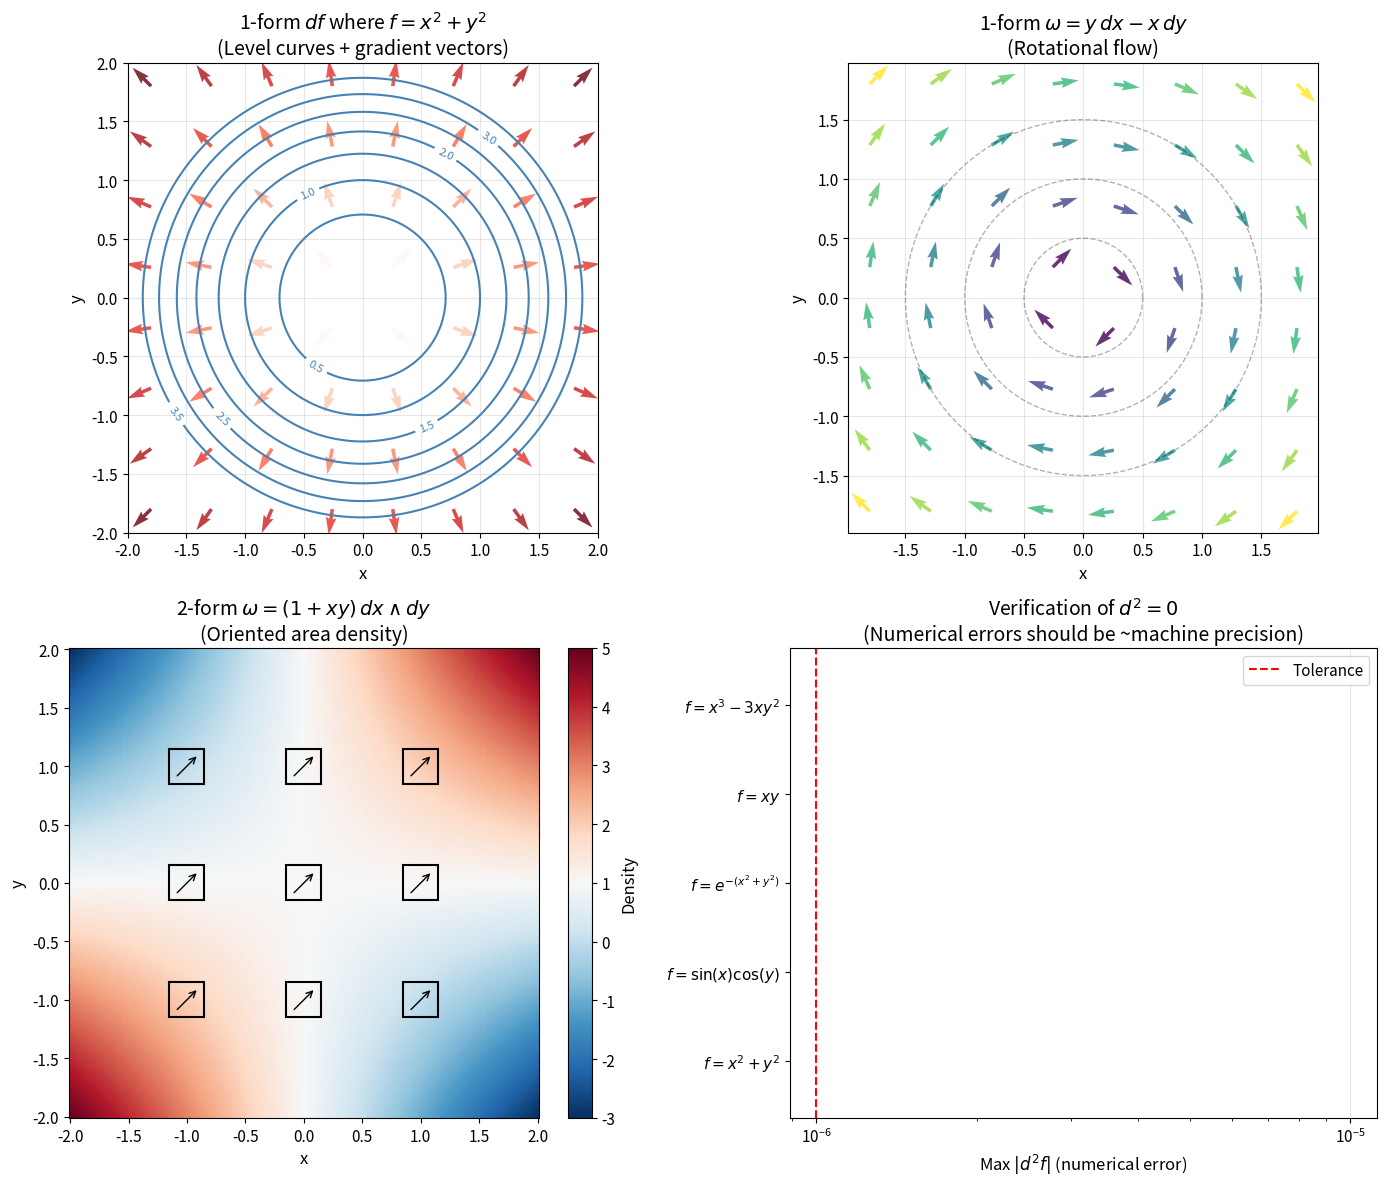

The matplotlib source for this figure:
import numpy as np
import matplotlib.pyplot as plt
from itertools import combinations, permutations
from functools import reduce
from typing import Dict, Tuple, Callable, List

# Set up plotting style
plt.rcParams['figure.figsize'] = (12, 10)
plt.rcParams['font.size'] = 11
plt.rcParams['axes.labelsize'] = 12
plt.rcParams['axes.titlesize'] = 14

class DifferentialForm:
    """
    Represents a differential k-form in R^n.
    
    A form is stored as a dictionary mapping basis multi-indices (tuples)
    to coefficient functions.
    """
    
    def __init__(self, dim: int, degree: int, components: Dict[Tuple[int, ...], Callable] = None):
        """
        Initialize a differential form.
        
        Parameters:
        -----------
        dim : int
            Dimension of the ambient space
        degree : int
            Degree of the form (0 for functions, 1 for 1-forms, etc.)
        components : dict
            Dictionary mapping index tuples to coefficient functions
        """
        self.dim = dim
        self.degree = degree
        self.components = components if components else {}
        self._clean_components()
    
    def _clean_components(self):
        """Remove zero components and sort indices."""
        cleaned = {}
        for idx, coeff in self.components.items():
            if idx:  # Non-empty index
                sorted_idx, sign = self._sort_with_sign(idx)
                if sorted_idx in cleaned:
                    old_coeff = cleaned[sorted_idx]
                    cleaned[sorted_idx] = lambda x, c1=old_coeff, c2=coeff, s=sign: c1(x) + s * c2(x)
                else:
                    cleaned[sorted_idx] = (lambda x, c=coeff, s=sign: s * c(x)) if sign != 1 else coeff
            else:  # 0-form
                cleaned[idx] = coeff
        self.components = cleaned
    
    @staticmethod
    def _sort_with_sign(idx: Tuple[int, ...]) -> Tuple[Tuple[int, ...], int]:
        """Sort indices and compute sign of permutation."""
        if len(idx) <= 1:
            return idx, 1
        
        # Check for repeated indices
        if len(idx) != len(set(idx)):
            return tuple(sorted(idx)), 0
        
        # Bubble sort counting swaps
        lst = list(idx)
        swaps = 0
        for i in range(len(lst)):
            for j in range(i + 1, len(lst)):
                if lst[i] > lst[j]:
                    lst[i], lst[j] = lst[j], lst[i]
                    swaps += 1
        return tuple(lst), (-1) ** swaps
    
    def evaluate(self, point: np.ndarray) -> Dict[Tuple[int, ...], float]:
        """Evaluate all coefficients at a point."""
        return {idx: coeff(point) for idx, coeff in self.components.items()}
    
    def __repr__(self):
        terms = []
        coord_names = ['x', 'y', 'z', 'w'][:self.dim]
        for idx, coeff in self.components.items():
            if self.degree == 0:
                terms.append(f"f(x)")
            else:
                basis = ' ∧ '.join([f"d{coord_names[i]}" for i in idx])
                terms.append(f"f_{{{idx}}}(x) {basis}")
        return ' + '.join(terms) if terms else '0'

def wedge_product(alpha: DifferentialForm, beta: DifferentialForm) -> DifferentialForm:
    """
    Compute the wedge product α ∧ β.
    
    For a k-form α and l-form β, returns a (k+l)-form.
    """
    if alpha.dim != beta.dim:
        raise ValueError("Forms must be defined on the same space")
    
    new_degree = alpha.degree + beta.degree
    if new_degree > alpha.dim:
        return DifferentialForm(alpha.dim, new_degree, {})
    
    new_components = {}
    
    for idx_a, coeff_a in alpha.components.items():
        for idx_b, coeff_b in beta.components.items():
            # Concatenate indices
            new_idx = idx_a + idx_b
            sorted_idx, sign = DifferentialForm._sort_with_sign(new_idx)
            
            if sign == 0:  # Repeated index
                continue
            
            new_coeff = lambda x, ca=coeff_a, cb=coeff_b, s=sign: s * ca(x) * cb(x)
            
            if sorted_idx in new_components:
                old_coeff = new_components[sorted_idx]
                new_components[sorted_idx] = lambda x, c1=old_coeff, c2=new_coeff: c1(x) + c2(x)
            else:
                new_components[sorted_idx] = new_coeff
    
    return DifferentialForm(alpha.dim, new_degree, new_components)

# Test wedge product anticommutativity
print("Testing wedge product properties in R³:")
print("dx ∧ dy = -dy ∧ dx (anticommutativity)")
print("dx ∧ dx = 0 (nilpotency)")

def exterior_derivative(omega: DifferentialForm, h: float = 1e-7) -> DifferentialForm:
    """
    Compute the exterior derivative dω numerically.
    
    Uses central difference for partial derivatives.
    """
    new_degree = omega.degree + 1
    if new_degree > omega.dim:
        return DifferentialForm(omega.dim, new_degree, {})
    
    new_components = {}
    
    for idx, coeff in omega.components.items():
        for i in range(omega.dim):
            # Compute ∂coeff/∂x^i
            def partial_i(x, coeff=coeff, i=i, h=h):
                x_plus = x.copy()
                x_minus = x.copy()
                x_plus[i] += h
                x_minus[i] -= h
                return (coeff(x_plus) - coeff(x_minus)) / (2 * h)
            
            # New index is (i,) wedged with existing indices
            new_idx = (i,) + idx
            sorted_idx, sign = DifferentialForm._sort_with_sign(new_idx)
            
            if sign == 0:  # Repeated index
                continue
            
            final_coeff = lambda x, p=partial_i, s=sign: s * p(x)
            
            if sorted_idx in new_components:
                old_coeff = new_components[sorted_idx]
                new_components[sorted_idx] = lambda x, c1=old_coeff, c2=final_coeff: c1(x) + c2(x)
            else:
                new_components[sorted_idx] = final_coeff
    
    return DifferentialForm(omega.dim, new_degree, new_components)

# Define f(x,y,z) = x² + y² + z²
def f_sphere(x):
    return x[0]**2 + x[1]**2 + x[2]**2

# Create 0-form
f = DifferentialForm(dim=3, degree=0, components={(): f_sphere})

# Compute exterior derivative
df = exterior_derivative(f)

# Test at point (1, 2, 3)
test_point = np.array([1.0, 2.0, 3.0])
result = df.evaluate(test_point)

print("Example: f(x,y,z) = x² + y² + z²")
print(f"df at point (1, 2, 3):")
for idx, val in result.items():
    coord = ['x', 'y', 'z'][idx[0]]
    print(f"  Coefficient of d{coord}: {val:.6f} (expected: {2*test_point[idx[0]]:.6f})")

# Define ω = y dx - x dy
omega_rotation = DifferentialForm(
    dim=3, 
    degree=1,
    components={
        (0,): lambda x: x[1],   # y dx
        (1,): lambda x: -x[0],  # -x dy
    }
)

# Compute exterior derivative (curl)
d_omega = exterior_derivative(omega_rotation)

# Test at point (1, 2, 0)
test_point = np.array([1.0, 2.0, 0.0])
result = d_omega.evaluate(test_point)

print("Example: ω = y dx - x dy")
print(f"dω at point (1, 2, 0):")
for idx, val in result.items():
    coords = ['x', 'y', 'z']
    basis = f"d{coords[idx[0]]} ∧ d{coords[idx[1]]}"
    print(f"  Coefficient of {basis}: {val:.6f} (expected: -2.0)")

# Test d² = 0 on f = x*y*z
def f_product(x):
    return x[0] * x[1] * x[2]

f_test = DifferentialForm(dim=3, degree=0, components={(): f_product})
df_test = exterior_derivative(f_test)
ddf_test = exterior_derivative(df_test)

# Evaluate at random point
test_point = np.array([1.5, 2.5, 0.5])
result_ddf = ddf_test.evaluate(test_point)

print("Verification of d² = 0:")
print(f"Testing on f = xyz at point (1.5, 2.5, 0.5)")
print(f"d²f components (should all be ≈ 0):")
for idx, val in result_ddf.items():
    coords = ['x', 'y', 'z']
    basis = f"d{coords[idx[0]]} ∧ d{coords[idx[1]]}"
    print(f"  {basis}: {val:.2e}")

fig = plt.figure(figsize=(14, 12))

# ============================================================
# Panel 1: 1-form df where f = x² + y² (level curves + gradient)
# ============================================================
ax1 = fig.add_subplot(2, 2, 1)

x = np.linspace(-2, 2, 100)
y = np.linspace(-2, 2, 100)
X, Y = np.meshgrid(x, y)
Z = X**2 + Y**2

# Level curves
levels = [0.5, 1.0, 1.5, 2.0, 2.5, 3.0, 3.5]
contour = ax1.contour(X, Y, Z, levels=levels, colors='steelblue', linewidths=1.5)
ax1.clabel(contour, inline=True, fontsize=8, fmt='%.1f')

# Gradient field (represents df)
x_arrows = np.linspace(-1.8, 1.8, 8)
y_arrows = np.linspace(-1.8, 1.8, 8)
Xa, Ya = np.meshgrid(x_arrows, y_arrows)
U = 2 * Xa  # ∂f/∂x
V = 2 * Ya  # ∂f/∂y

# Normalize for visualization
magnitude = np.sqrt(U**2 + V**2)
magnitude[magnitude == 0] = 1
U_norm = U / magnitude * 0.3
V_norm = V / magnitude * 0.3

ax1.quiver(Xa, Ya, U_norm, V_norm, magnitude, cmap='Reds', alpha=0.8)
ax1.set_xlabel('x')
ax1.set_ylabel('y')
ax1.set_title(r'1-form $df$ where $f = x^2 + y^2$' + '\n(Level curves + gradient vectors)')
ax1.set_aspect('equal')
ax1.grid(True, alpha=0.3)

# ============================================================
# Panel 2: 1-form ω = y dx - x dy (rotation field)
# ============================================================
ax2 = fig.add_subplot(2, 2, 2)

# Vector field for rotation form
U_rot = Ya   # y component (dx coefficient)
V_rot = -Xa  # -x component (dy coefficient)

mag_rot = np.sqrt(U_rot**2 + V_rot**2)
mag_rot[mag_rot == 0] = 1
U_rot_norm = U_rot / mag_rot * 0.3
V_rot_norm = V_rot / mag_rot * 0.3

ax2.quiver(Xa, Ya, U_rot_norm, V_rot_norm, mag_rot, cmap='viridis', alpha=0.8)

# Add circulation circles
theta = np.linspace(0, 2*np.pi, 100)
for r in [0.5, 1.0, 1.5]:
    ax2.plot(r*np.cos(theta), r*np.sin(theta), 'k--', alpha=0.3, linewidth=1)

ax2.set_xlabel('x')
ax2.set_ylabel('y')
ax2.set_title(r'1-form $\omega = y\,dx - x\,dy$' + '\n(Rotational flow)')
ax2.set_aspect('equal')
ax2.grid(True, alpha=0.3)

# ============================================================
# Panel 3: 2-form visualization (area element)
# ============================================================
ax3 = fig.add_subplot(2, 2, 3)

# Visualize 2-form ω = (1 + xy) dx ∧ dy as density
x_dense = np.linspace(-2, 2, 200)
y_dense = np.linspace(-2, 2, 200)
X_dense, Y_dense = np.meshgrid(x_dense, y_dense)
density = 1 + X_dense * Y_dense

im = ax3.pcolormesh(X_dense, Y_dense, density, cmap='RdBu_r', shading='auto', vmin=-3, vmax=5)
plt.colorbar(im, ax=ax3, label='Density')

# Add small area elements to show orientation
for i in range(-1, 2):
    for j in range(-1, 2):
        rect = plt.Rectangle((i-0.15, j-0.15), 0.3, 0.3, 
                             fill=False, edgecolor='black', linewidth=1.5)
        ax3.add_patch(rect)
        # Orientation arrow
        ax3.annotate('', xy=(i+0.1, j+0.1), xytext=(i-0.1, j-0.1),
                    arrowprops=dict(arrowstyle='->', color='black', lw=1))

ax3.set_xlabel('x')
ax3.set_ylabel('y')
ax3.set_title(r'2-form $\omega = (1 + xy)\,dx \wedge dy$' + '\n(Oriented area density)')
ax3.set_aspect('equal')

# ============================================================
# Panel 4: d² = 0 verification plot
# ============================================================
ax4 = fig.add_subplot(2, 2, 4)

# Test d² = 0 numerically over a grid
test_functions = [
    (r'$f = x^2 + y^2$', lambda p: p[0]**2 + p[1]**2),
    (r'$f = \sin(x)\cos(y)$', lambda p: np.sin(p[0])*np.cos(p[1])),
    (r'$f = e^{-(x^2+y^2)}$', lambda p: np.exp(-(p[0]**2 + p[1]**2))),
    (r'$f = xy$', lambda p: p[0]*p[1]),
    (r'$f = x^3 - 3xy^2$', lambda p: p[0]**3 - 3*p[0]*p[1]**2),
]

errors = []
labels = []

for label, func in test_functions:
    f_form = DifferentialForm(dim=2, degree=0, components={(): func})
    df_form = exterior_derivative(f_form)
    ddf_form = exterior_derivative(df_form)
    
    # Sample over grid
    max_error = 0
    for xi in np.linspace(-1, 1, 10):
        for yi in np.linspace(-1, 1, 10):
            point = np.array([xi, yi])
            result = ddf_form.evaluate(point)
            for idx, val in result.items():
                max_error = max(max_error, abs(val))
    
    errors.append(max_error)
    labels.append(label)

bars = ax4.barh(range(len(labels)), errors, color='steelblue', alpha=0.7)
ax4.set_yticks(range(len(labels)))
ax4.set_yticklabels(labels)
ax4.set_xlabel(r'Max $|d^2 f|$ (numerical error)')
ax4.set_title(r'Verification of $d^2 = 0$' + '\n(Numerical errors should be ~machine precision)')
ax4.axvline(x=1e-6, color='red', linestyle='--', label='Tolerance')
ax4.set_xscale('log')
ax4.legend()
ax4.grid(True, alpha=0.3, axis='x')

plt.tight_layout()
plt.savefig('plot.png', dpi=150, bbox_inches='tight')
plt.show()

print("\nPlot saved to 'plot.png'")

# Numerical verification of Stokes' theorem (Green's theorem case)
# For ω = x dy, we have dω = dx ∧ dy
# ∫∫_D dω = Area(D), ∮_∂D ω = ∮ x dy

# Consider unit disk D
# Area = π
# ∮ x dy = ∮ cos(θ) * cos(θ) dθ = ∫_0^{2π} cos²(θ) dθ = π

# Numerical integration
n_theta = 1000
theta = np.linspace(0, 2*np.pi, n_theta)

# Boundary integral: ∮ x dy where x = cos(θ), dy = cos(θ) dθ
x_boundary = np.cos(theta)
dy = np.cos(theta)  # dy/dθ
dtheta = 2 * np.pi / n_theta

boundary_integral = np.sum(x_boundary * dy * dtheta)

print("Stokes' Theorem Verification (Green's Theorem):")
print(f"  Form: ω = x dy")
print(f"  Region: Unit disk")
print(f"  ∫∫_D dω = Area(D) = π ≈ {np.pi:.6f}")
print(f"  ∮_∂D ω = {boundary_integral:.6f}")
print(f"  Relative error: {abs(boundary_integral - np.pi)/np.pi:.2e}")

# Example: Show that x dy - y dx on R² \ {0} is closed but not exact
# This represents a generator of H¹(R² \ {0}) ≅ ℤ

def omega_angle(x):
    """Coefficient for form related to angle: (-y dx + x dy)/(x² + y²)"""
    r_sq = x[0]**2 + x[1]**2
    if r_sq < 1e-10:
        return 0.0
    return 1.0 / r_sq

# Test closedness: d of this form should be 0
omega_cohomology = DifferentialForm(
    dim=2,
    degree=1,
    components={
        (0,): lambda x: -x[1] / (x[0]**2 + x[1]**2 + 1e-10),  # -y/(x²+y²) dx
        (1,): lambda x: x[0] / (x[0]**2 + x[1]**2 + 1e-10),   # x/(x²+y²) dy
    }
)

d_omega_cohomology = exterior_derivative(omega_cohomology)

# Test at several points away from origin
test_points = [
    np.array([1.0, 0.0]),
    np.array([0.0, 1.0]),
    np.array([1.0, 1.0]),
    np.array([-1.0, 0.5]),
]

print("De Rham Cohomology Example:")
print("  Form: ω = (-y dx + x dy)/(x² + y²)")
print("  This is the angular 1-form dθ on R² \\ {0}")
print("\n  Testing closedness (dω should be 0):")

for pt in test_points:
    result = d_omega_cohomology.evaluate(pt)
    val = list(result.values())[0] if result else 0
    print(f"    dω at ({pt[0]:.1f}, {pt[1]:.1f}): {val:.2e}")

# But integral around a circle gives 2π (not 0), so not exact!
n_theta = 1000
theta = np.linspace(0, 2*np.pi, n_theta)
integral = 0
for i in range(n_theta - 1):
    # On unit circle: x = cos(θ), y = sin(θ)
    # ω = -sin(θ) d(cos θ) + cos(θ) d(sin θ)
    #   = sin²(θ) dθ + cos²(θ) dθ = dθ
    x_pt = np.array([np.cos(theta[i]), np.sin(theta[i])])
    dx = -np.sin(theta[i]) * (theta[i+1] - theta[i])
    dy = np.cos(theta[i]) * (theta[i+1] - theta[i])
    
    omega_x = -x_pt[1] / (x_pt[0]**2 + x_pt[1]**2)
    omega_y = x_pt[0] / (x_pt[0]**2 + x_pt[1]**2)
    
    integral += omega_x * dx + omega_y * dy

print(f"\n  Line integral around unit circle: {integral:.6f}")
print(f"  Expected (2π): {2*np.pi:.6f}")
print("  ω is closed but not exact (captures topology of punctured plane)")